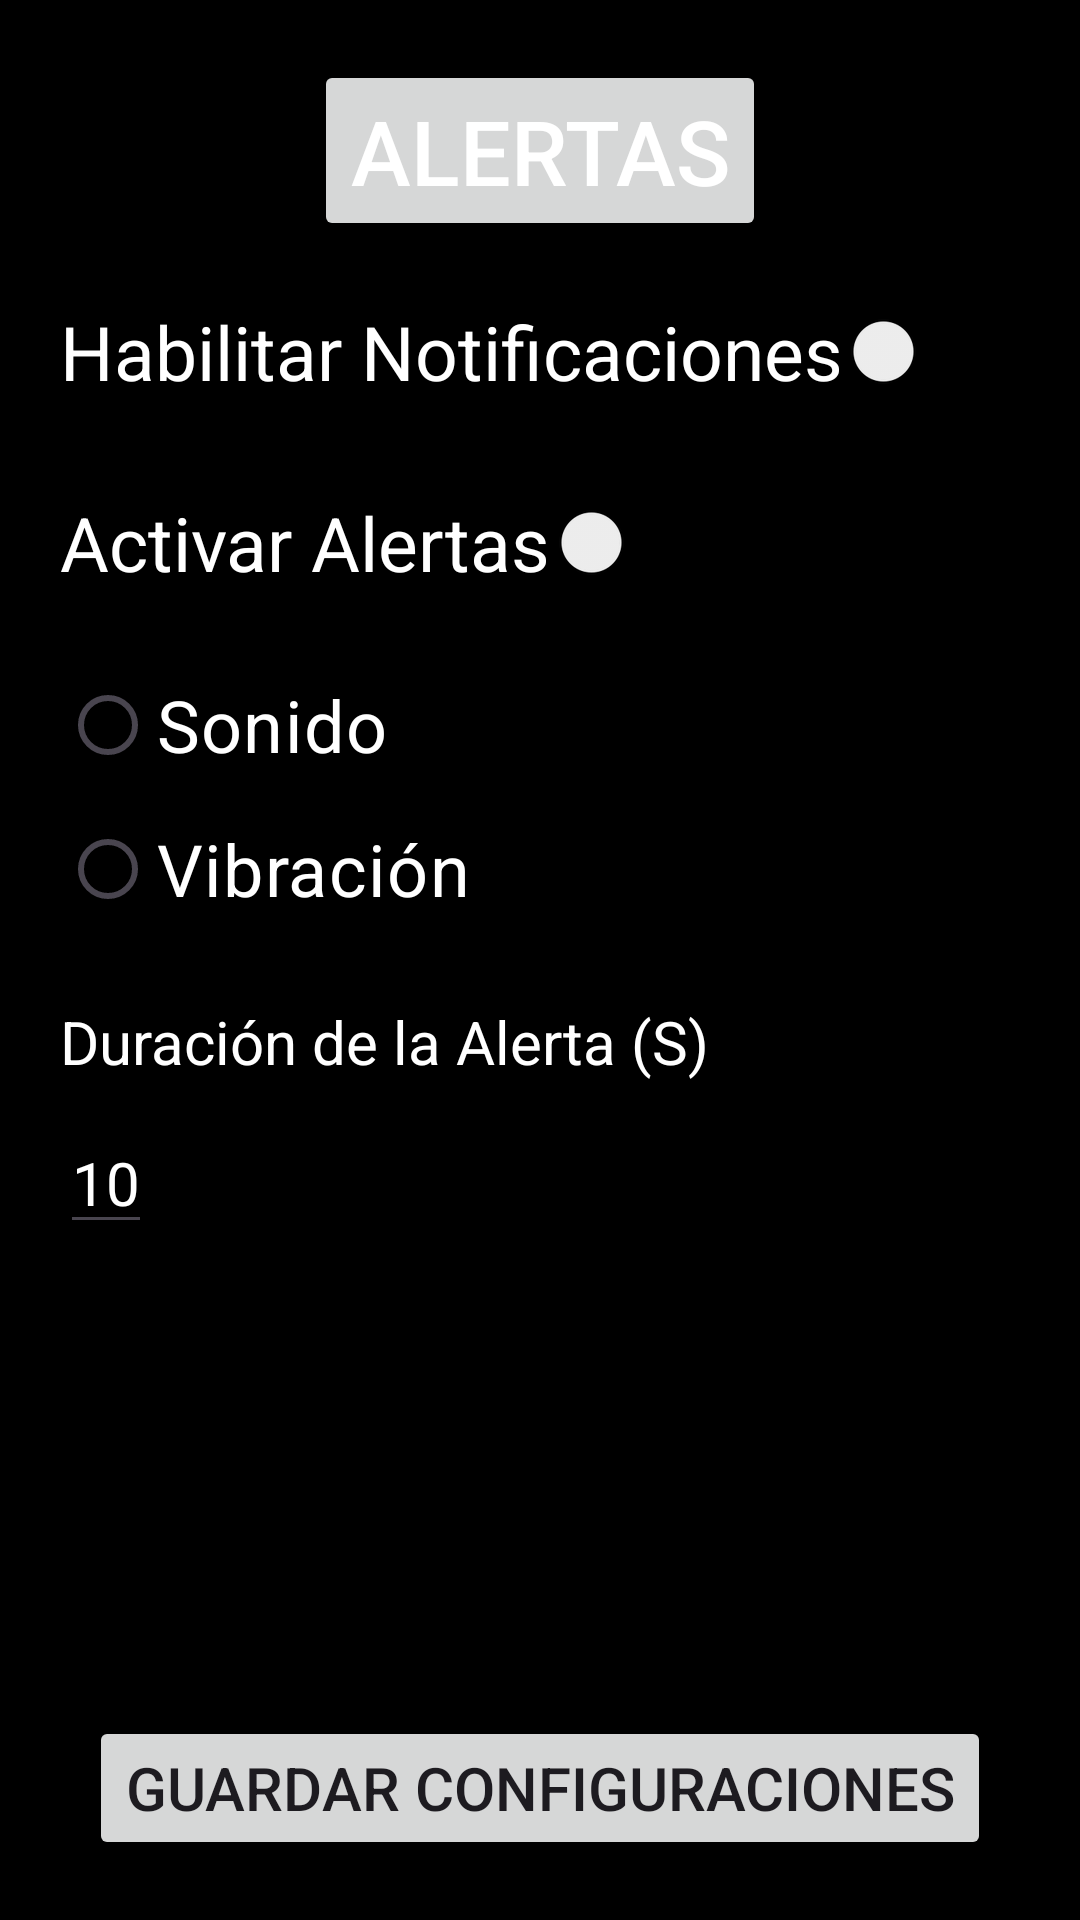

Layout XML and referenced resources for this Android screen:
<!-- AndroidManifest.xml: application theme Theme.SistemaDeSeguridad -->
<!-- res/layout/activity_alertas.xml -->
<?xml version="1.0" encoding="utf-8"?>
<androidx.constraintlayout.widget.ConstraintLayout
    xmlns:android="http://schemas.android.com/apk/res/android"
    xmlns:app="http://schemas.android.com/apk/res-auto"
    xmlns:tools="http://schemas.android.com/tools"
    android:layout_width="match_parent"
    android:layout_height="match_parent"
    tools:ignore="UseSwitchCompatOrMaterialXml"
    android:background="@color/colorOscuro">

    <Button
        android:id="@+id/Alertas"
        android:layout_width="wrap_content"
        android:layout_height="wrap_content"
        android:text="@string/Alertas"
        android:textSize="30sp"
        android:textColor="@color/white"
        android:layout_marginTop="20dp"
        app:layout_constraintEnd_toEndOf="parent"
        app:layout_constraintStart_toStartOf="parent"
        app:layout_constraintTop_toTopOf="parent" />

    <Switch
        android:id="@+id/switchnotificaciones"
        android:layout_width="wrap_content"
        android:layout_height="wrap_content"
        android:text="@string/HabilitarNotificaciones"
        android:textSize="25sp"
        android:textColor="@color/white"
        android:layout_marginTop="20dp"
        android:layout_marginStart="20dp"
        app:layout_constraintTop_toBottomOf="@id/Alertas"
        app:layout_constraintStart_toStartOf="parent"
        tools:ignore="UseSwitchCompatOrMaterialXml" />

    
    <Switch
        android:id="@+id/switchActivarAlertas"
        android:layout_width="wrap_content"
        android:layout_height="wrap_content"
        android:text="Activar Alertas"
        android:textSize="25sp"
        android:textColor="@color/white"
        android:layout_marginTop="30dp"
        android:layout_marginStart="20dp"
        app:layout_constraintTop_toBottomOf="@id/switchnotificaciones"
        app:layout_constraintStart_toStartOf="parent"
        tools:ignore="HardcodedText" />

    
    <RadioGroup
        android:id="@+id/radioGroupTipoAlerta"
        android:layout_width="wrap_content"
        android:layout_height="wrap_content"
        android:layout_marginTop="20dp"
        app:layout_constraintTop_toBottomOf="@id/switchActivarAlertas"
        app:layout_constraintStart_toStartOf="parent">

        <RadioButton
            android:id="@+id/radioSonido"
            android:layout_width="wrap_content"
            android:layout_height="wrap_content"
            android:text="Sonido"
            android:textSize="24sp"
            android:textColor="@color/white"
            android:layout_marginStart="20dp"
            tools:ignore="HardcodedText" />

        <RadioButton
            android:id="@+id/radioVibracion"
            android:layout_width="wrap_content"
            android:layout_height="wrap_content"
            android:text="Vibración"
            android:textSize="24sp"
            android:textColor="@color/white"
            android:layout_marginStart="20dp"
            tools:ignore="HardcodedText" />
    </RadioGroup>

    
    <TextView
        android:id="@+id/textoDuracionAlerta"
        android:layout_width="wrap_content"
        android:layout_height="wrap_content"
        android:text="@string/DuraciónEnSegundos"
        android:textSize="20sp"
        android:layout_marginTop="20dp"
        android:layout_marginStart="20dp"
        android:textColor="@color/white"
        app:layout_constraintTop_toBottomOf="@id/radioGroupTipoAlerta"
        app:layout_constraintStart_toStartOf="parent" />

    <EditText
        android:id="@+id/inputDuracionAlerta"
        android:layout_width="wrap_content"
        android:layout_height="wrap_content"
        android:hint="@string/diez"
        android:textSize="20sp"
        android:textColorHint="@color/white"
        android:inputType="number"
        android:textColor="@color/white"
        android:layout_marginStart="20dp"
        android:layout_marginTop="10dp"
        app:layout_constraintTop_toBottomOf="@id/textoDuracionAlerta"
        app:layout_constraintStart_toStartOf="parent" />

    
    <Button
        android:id="@+id/botonGuardarAlertas"
        android:layout_width="wrap_content"
        android:layout_height="wrap_content"
        android:text="@string/GuardarConfiguracion"
        android:textSize="20sp"
        android:layout_marginBottom="20dp"
        app:layout_constraintBottom_toBottomOf="parent"
        app:layout_constraintStart_toStartOf="parent"
        app:layout_constraintEnd_toEndOf="parent" />



</androidx.constraintlayout.widget.ConstraintLayout>
<!-- resources referenced by this layout -->
<resources>
  <color name="colorOscuro">#000000</color>
  <color name="white">#FFFFFFFF</color>
  <string name="Alertas">Alertas</string>
  <string name="GuardarConfiguracion">Guardar Configuraciones</string>
  <string name="HabilitarNotificaciones">Habilitar Notificaciones</string>
  <string name="diez">10</string>
  <style name="Theme.SistemaDeSeguridad" parent="Base.Theme.SistemaDeSeguridad" />
  <style name="Base.Theme.SistemaDeSeguridad" parent="Theme.Material3.DayNight.NoActionBar">
          
          
      </style>
</resources>
